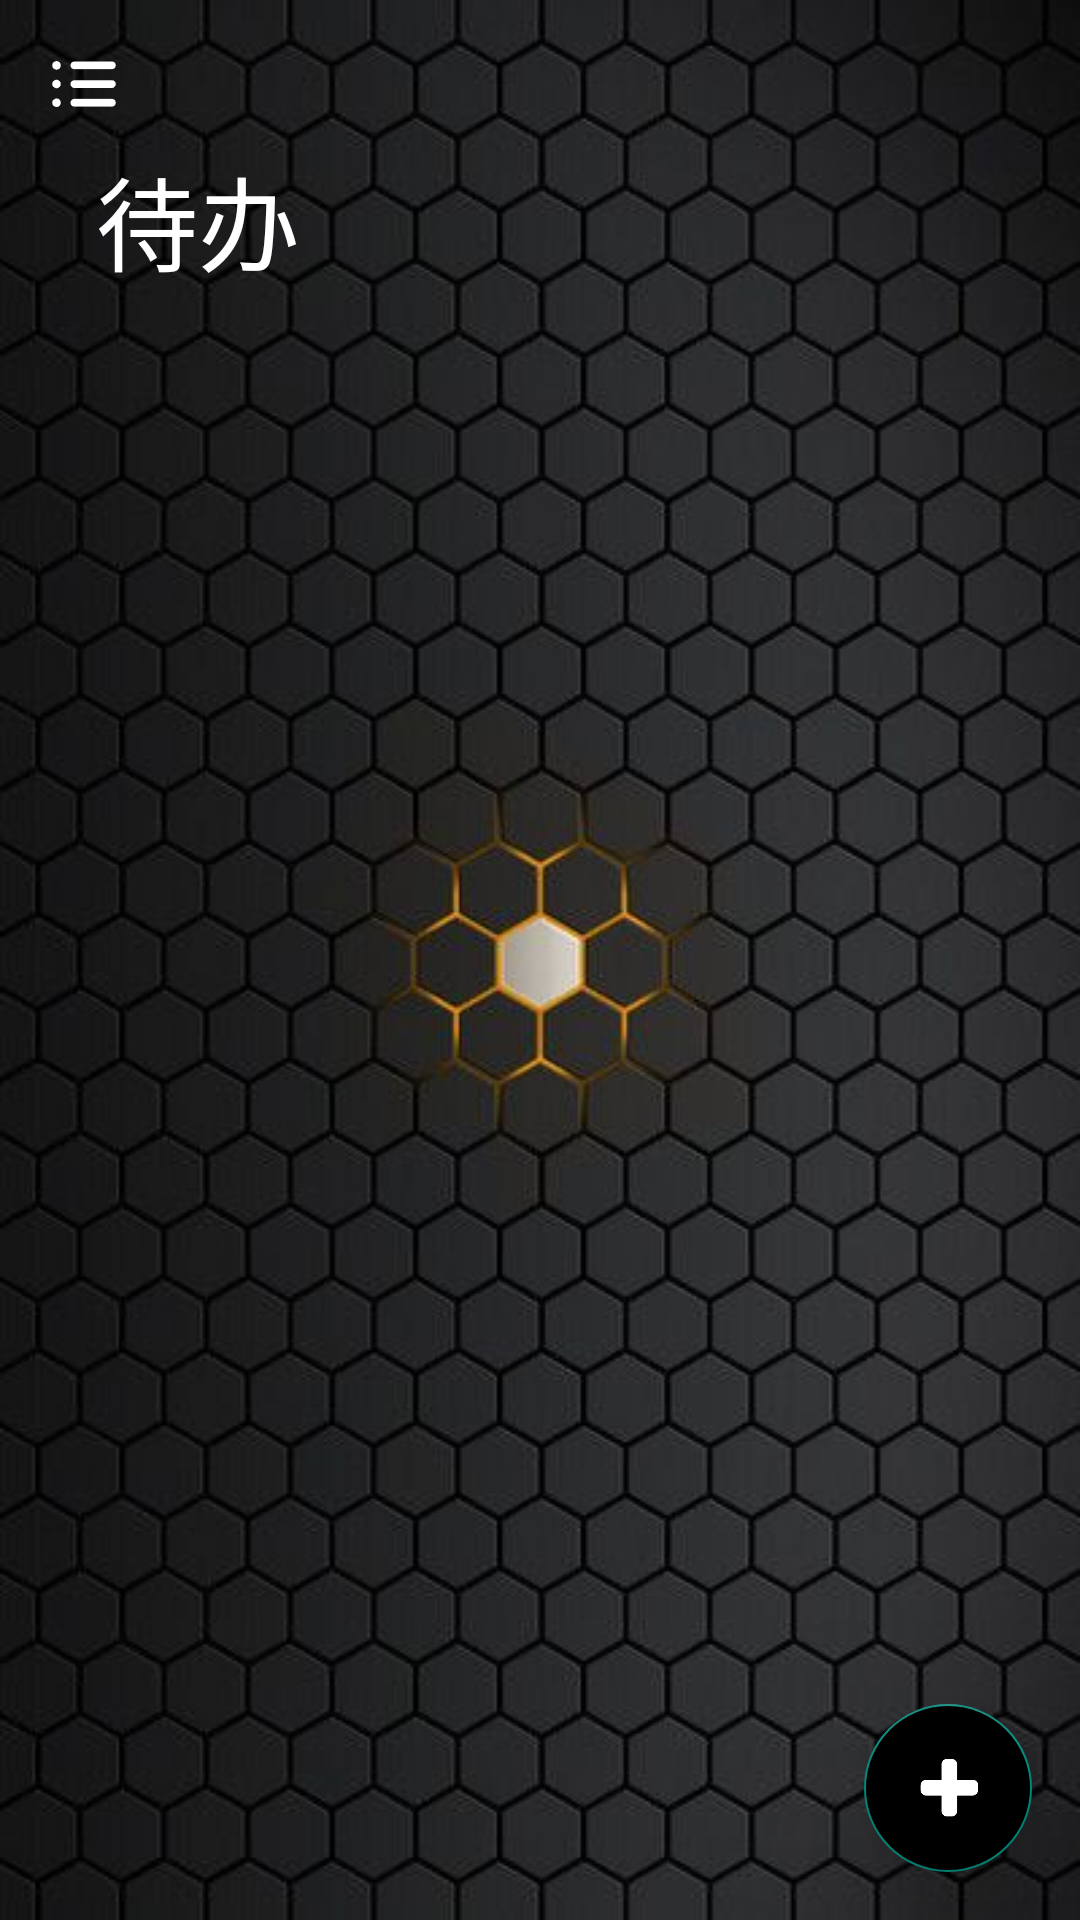

Produce the Android XML layout that renders to this screen, including the resource entries it uses.
<!-- AndroidManifest.xml: application theme Theme.Cao -->
<!-- res/layout/fragment_checklist.xml -->
<?xml version="1.0" encoding="utf-8"?>
<androidx.coordinatorlayout.widget.CoordinatorLayout
    xmlns:android="http://schemas.android.com/apk/res/android"
    xmlns:app="http://schemas.android.com/apk/res-auto"
    android:layout_width="match_parent"
    android:layout_height="match_parent"
    android:background="@drawable/ic_black"
    android:fitsSystemWindows="true">

    <com.google.android.material.appbar.AppBarLayout
        android:layout_width="match_parent"
        android:layout_height="120dp"
        android:background="@null">

        <com.google.android.material.appbar.CollapsingToolbarLayout
            android:layout_width="match_parent"
            android:layout_height="match_parent"
            android:theme="@style/ThemeOverlay.MaterialComponents.Dark"
            app:layout_scrollFlags="scroll|exitUntilCollapsed">

            <androidx.appcompat.widget.Toolbar
                android:id="@+id/toolbar"
                android:layout_width="match_parent"
                android:layout_height="?attr/actionBarSize"
                app:navigationIcon="@drawable/menu"
                app:title="待办"
                app:layout_collapseMode="pin"
                app:titleTextColor="@color/white"/>

        </com.google.android.material.appbar.CollapsingToolbarLayout>

    </com.google.android.material.appbar.AppBarLayout>

    <androidx.recyclerview.widget.RecyclerView
        android:id="@+id/recyclerView"
        android:layout_width="match_parent"
        android:layout_height="match_parent"
        app:layoutManager="androidx.recyclerview.widget.LinearLayoutManager"
        app:layout_behavior="@string/appbar_scrolling_view_behavior"/>

    <com.google.android.material.floatingactionbutton.FloatingActionButton
        android:id="@+id/fab"
        android:layout_width="wrap_content"
        android:layout_height="wrap_content"
        android:src="@drawable/add"
        android:background="?android:attr/selectableItemBackgroundBorderless"
        android:layout_gravity="end|bottom"
        android:backgroundTint="@color/black"
        android:layout_margin="16dp"
        app:elevation="20dp"/>

    <ScrollView
        android:id="@+id/bottom_edit"
        android:layout_width="match_parent"
        android:layout_height="wrap_content"
        android:layout_gravity="bottom"
        android:visibility="gone">

        <LinearLayout
            android:layout_width="match_parent"
            android:layout_height="wrap_content"
            android:orientation="vertical"
            android:layout_gravity="center_vertical">

            <View
                android:layout_width="match_parent"
                android:layout_height="1dp"
                android:background="#F3A9ABAE"/>

            <LinearLayout
                android:layout_width="match_parent"
                android:layout_height="wrap_content"
                android:background="@color/white"
                android:orientation="horizontal">

                <ImageView
                    android:layout_width="35dp"
                    android:layout_height="35dp"
                    android:layout_gravity="center_vertical"
                    android:src="@drawable/circle_gray"
                    android:layout_marginStart="7dp" />

                <EditText
                    android:id="@+id/ic_edit"
                    android:layout_width="0dp"
                    android:layout_height="wrap_content"
                    android:layout_weight="1"
                    android:hint="@string/please_edit_here"
                    android:paddingBottom="15dp"
                    android:paddingTop="12dp"
                    android:background="@null"
                    android:maxLines="5"
                    android:lineSpacingMultiplier="1.15"
                    android:layout_gravity="center_vertical"
                    android:textColor="@color/black"
                    android:textSize="17sp"
                    android:layout_marginStart="6dp" />

                <ImageView
                    android:id="@+id/sort_and_send"
                    android:layout_width="30dp"
                    android:layout_height="30dp"
                    android:src="@drawable/send"
                    android:clickable="true"
                    android:focusable="true"
                    android:background="?android:attr/selectableItemBackgroundBorderless"
                    android:layout_gravity="center_vertical"
                    android:layout_marginEnd="15dp"
                    android:layout_marginStart="5dp" />

            </LinearLayout>

        </LinearLayout>

    </ScrollView>

</androidx.coordinatorlayout.widget.CoordinatorLayout>
<!-- resources referenced by this layout -->
<resources>
  <color name="black">#FF000000</color>
  <color name="white">#FFFFFFFF</color>
  <!-- drawable add: png bitmap (drawable-xxhdpi, 2828 bytes) -->
  <!-- drawable circle_gray: png bitmap (drawable-xxhdpi, 5574 bytes) -->
  <!-- drawable ic_black: jpeg bitmap (drawable-xxhdpi, 38389 bytes) -->
  <!-- drawable menu: png bitmap (drawable-xxhdpi, 1169 bytes) -->
  <!-- drawable send: png bitmap (drawable-xxhdpi, 12170 bytes) -->
  <string name="please_edit_here">在这儿清空你脑中的想法吧……</string>
  <style name="Theme.Cao" parent="Theme.AppCompat.DayNight.NoActionBar">
          <item name="android:windowBackground">@drawable/launch</item>
          
          <item name="colorPrimary">@color/gray</item>
          <item name="colorPrimaryVariant">@color/gray</item>
          <item name="colorOnPrimary">@color/white</item>
          
          <item name="colorSecondary">@color/dark_gray</item>
          <item name="colorSecondaryVariant">@color/teal_700</item>
          <item name="colorOnSecondary">@color/black</item>
          
          <item name="android:statusBarColor" tools:targetApi="l">?attr/colorPrimaryVariant</item>
          
      </style>
  <!-- drawable launch: jpeg bitmap (drawable-xxhdpi, 57729 bytes) -->
  <color name="gray">#F3A6ABB3</color>
  <color name="dark_gray">#656161</color>
  <color name="teal_700">#FF018786</color>
</resources>
